Labelled photos from "dataset", an image-classification folder in yimmydiaz/Proyecto_Inteligentes. The possible labels are: bisturi, cepillo, llaves, maquina, tijera.

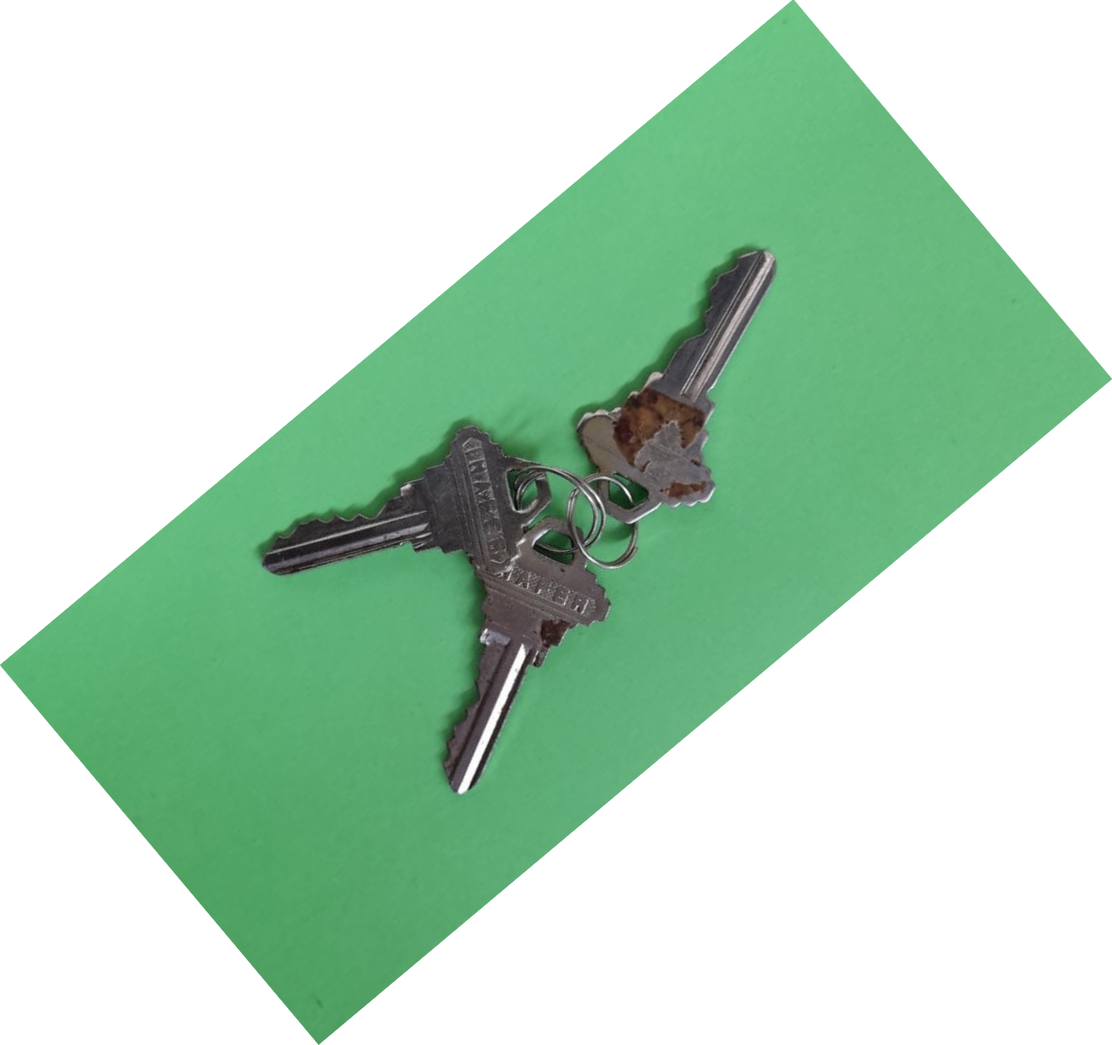
Label: llaves

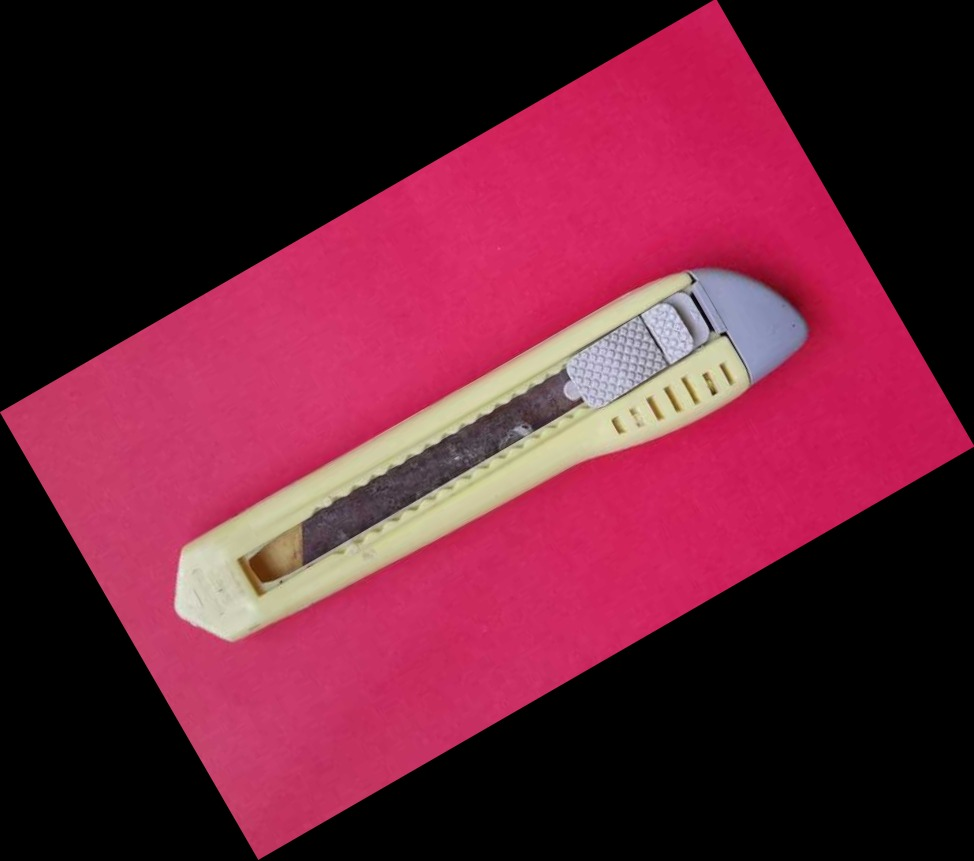
Label: bisturi

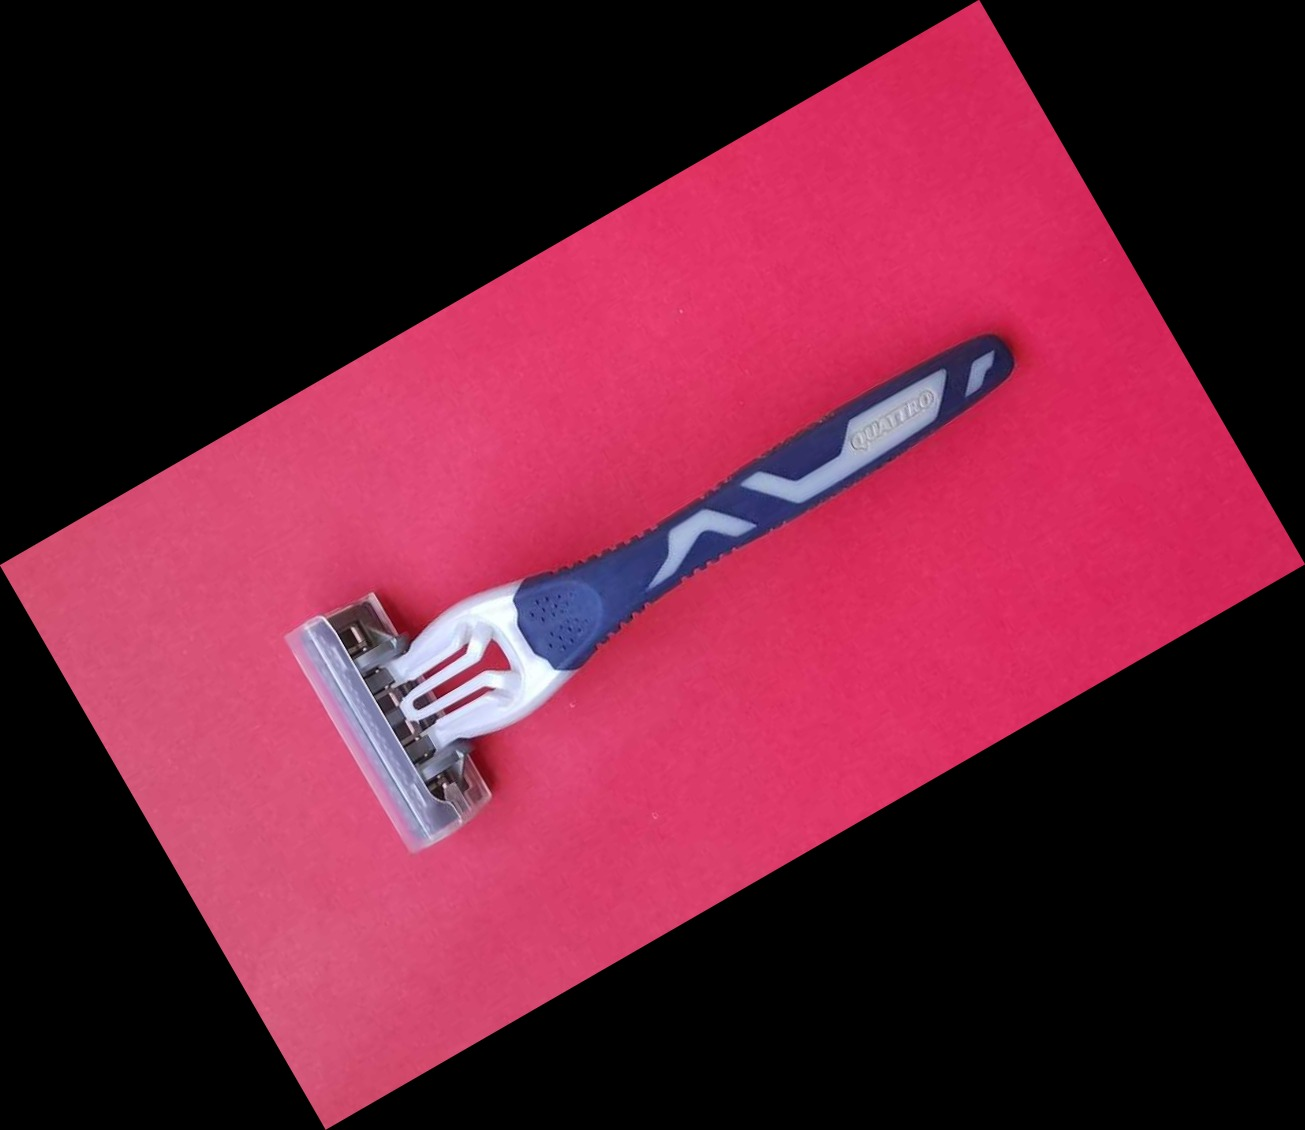
Label: maquina

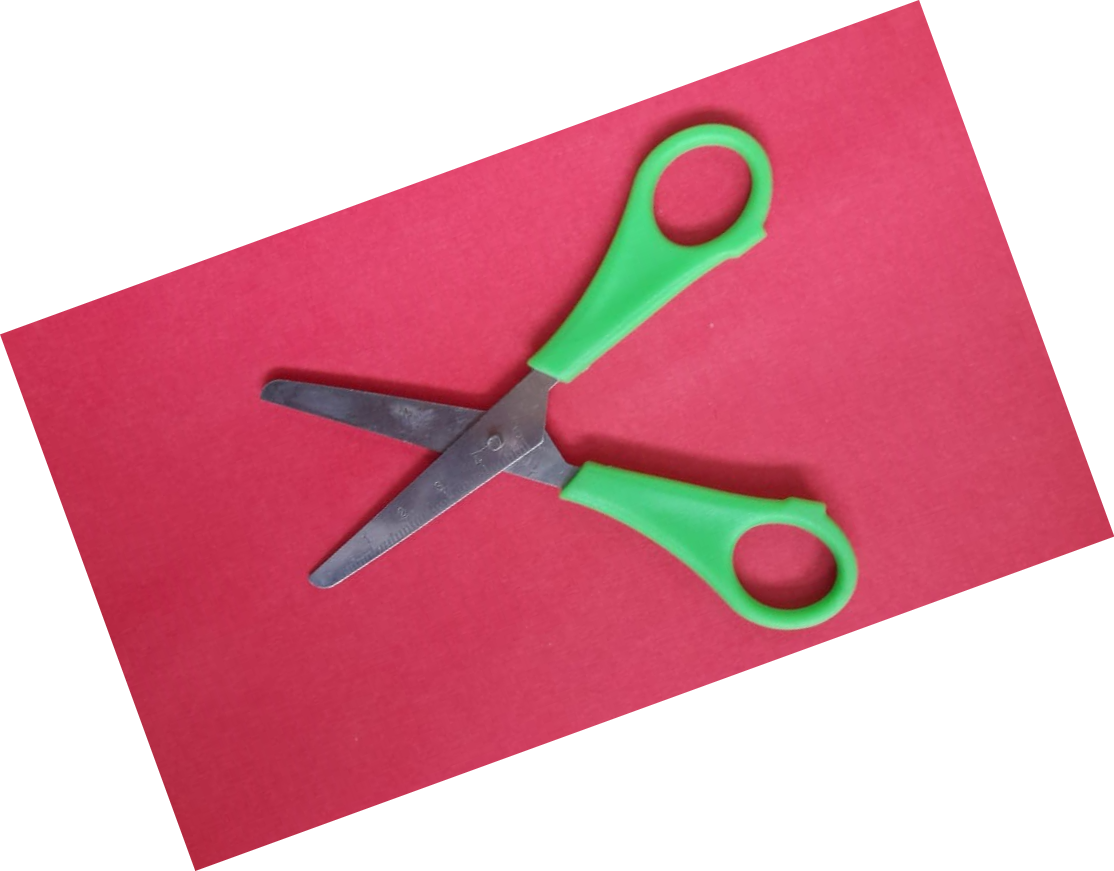
Label: tijera

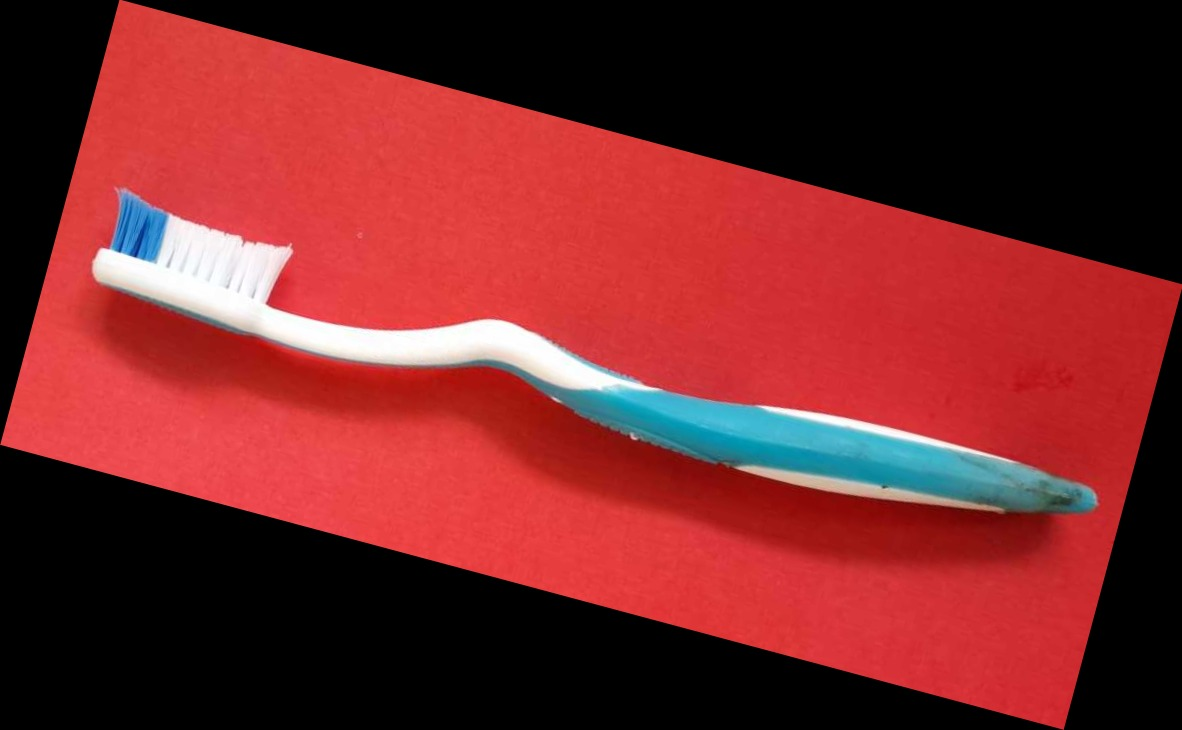
Label: cepillo

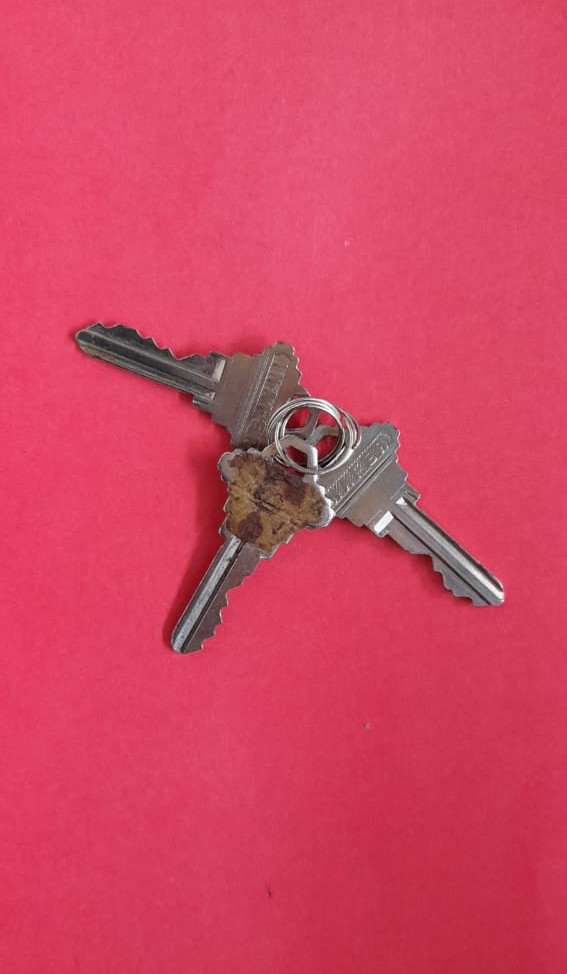
Label: llaves
